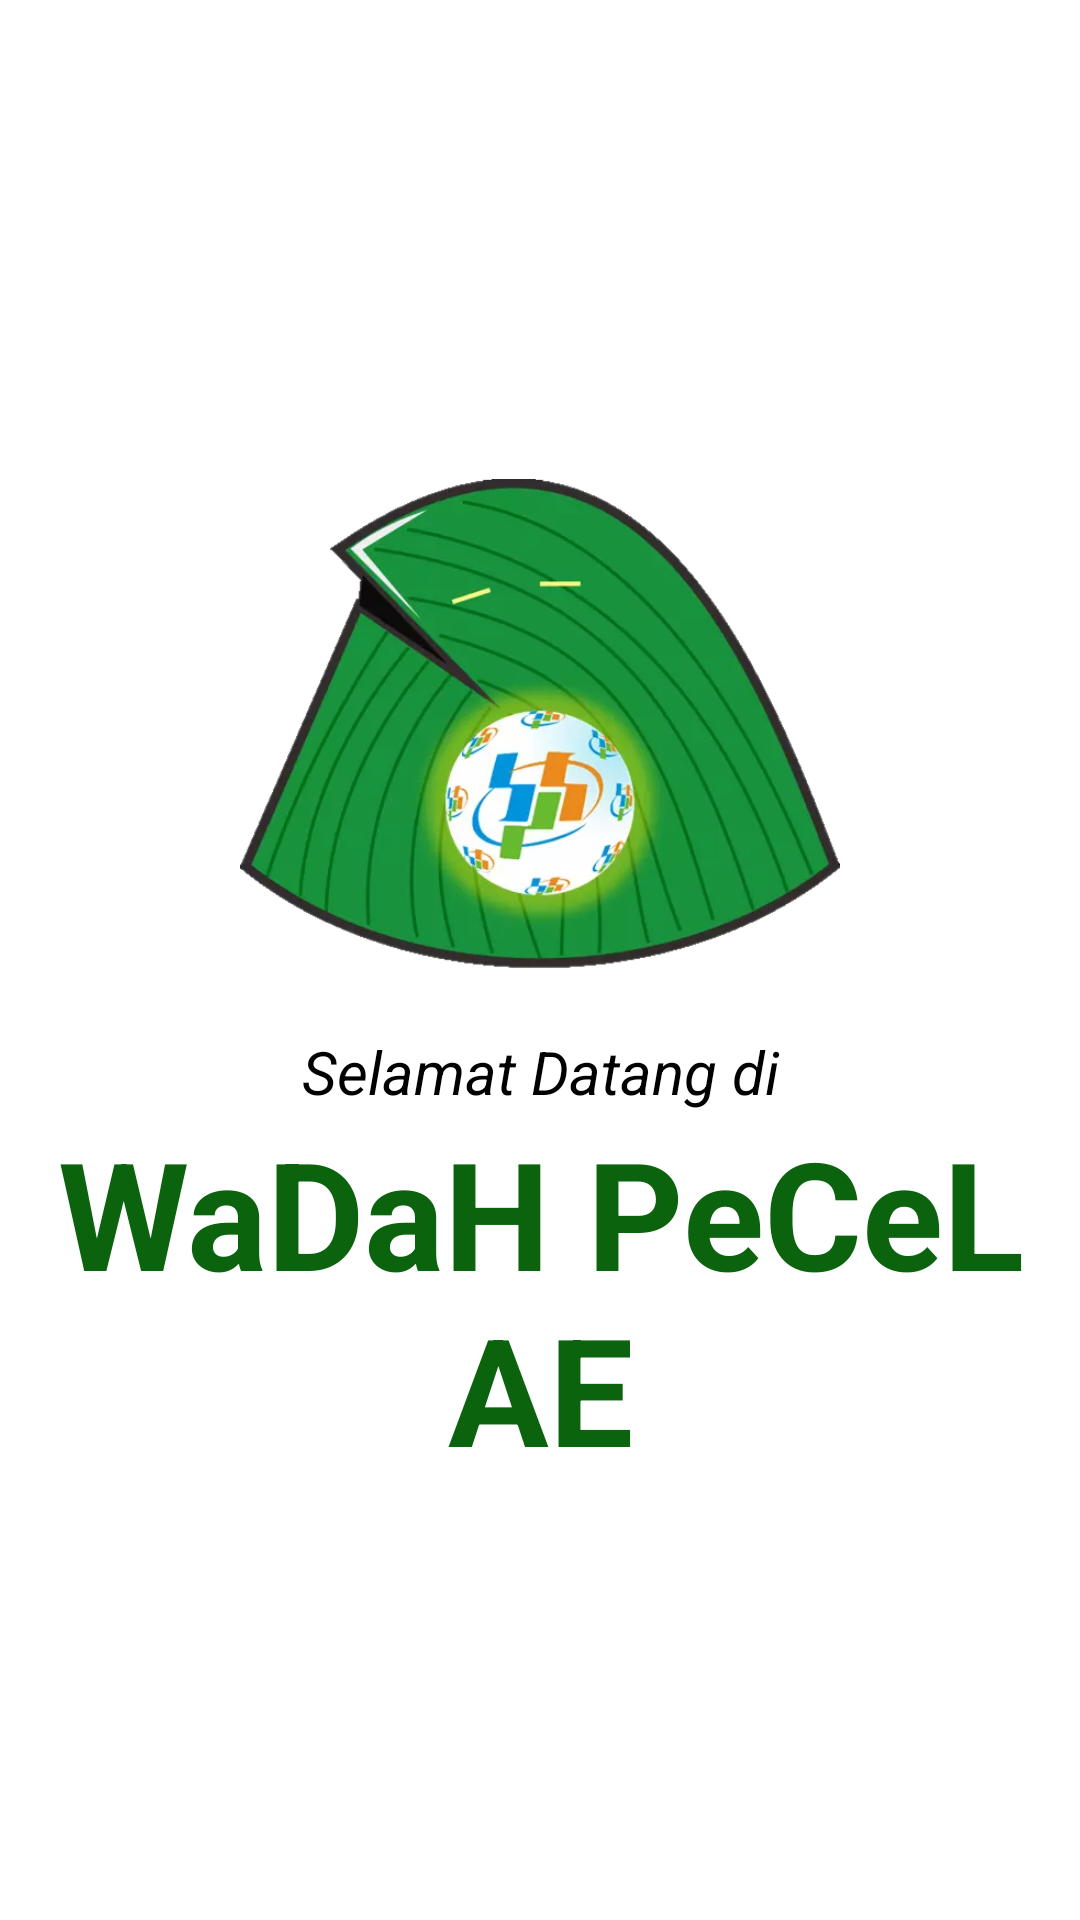

Produce the Android XML layout that renders to this screen, including the resource entries it uses.
<!-- AndroidManifest.xml: application theme Theme.Intent -->
<!-- res/layout/activity_splash.xml -->
<?xml version="1.0" encoding="utf-8"?>
<LinearLayout xmlns:android="http://schemas.android.com/apk/res/android"
    xmlns:app="http://schemas.android.com/apk/res-auto"
    xmlns:tools="http://schemas.android.com/tools"
    android:layout_width="match_parent"
    android:layout_height="match_parent"
    android:orientation="vertical"
    android:gravity="center"
    tools:context=".SplashActivity">

    <ImageView
        android:layout_width="200dp"
        android:layout_height="200dp"
        android:src="@drawable/wardat"/>
    <TextView
        android:id="@+id/warung"
        android:layout_width="match_parent"
        android:layout_height="wrap_content"
        android:text="Selamat Datang di"
        android:textAlignment="center"
        android:textColor="@color/black"
        android:textSize="20dp"
        android:textStyle="italic" />
    <TextView
        android:id="@+id/menu"
        android:layout_width="match_parent"
        android:layout_height="wrap_content"
        android:text="WaDaH PeCeL AE"
        android:textAlignment="center"
        android:textColor="#0B630E"
        android:textSize="50dp"
        android:textStyle="bold" />

</LinearLayout>
<!-- resources referenced by this layout -->
<resources>
  <color name="black">#FF000000</color>
  <!-- drawable wardat: webp bitmap (drawable, 17580 bytes) -->
  <style name="Theme.Intent" parent="Theme.MaterialComponents.DayNight.NoActionBar">
          
          <item name="colorPrimary">@color/purple_500</item>
          <item name="colorPrimaryVariant">@color/purple_700</item>
          <item name="colorOnPrimary">@color/white</item>
          
          <item name="colorSecondary">@color/teal_200</item>
          <item name="colorSecondaryVariant">@color/teal_700</item>
          <item name="colorOnSecondary">@color/black</item>
          
          <item name="android:statusBarColor" tools:targetApi="l">?attr/colorPrimaryVariant</item>
          
  
      </style>
  <color name="purple_500">#FF6200EE</color>
  <color name="purple_700">#FF3700B3</color>
  <color name="white">#FFFFFFFF</color>
  <color name="teal_200">#FF03DAC5</color>
  <color name="teal_700">#FF018786</color>
</resources>
